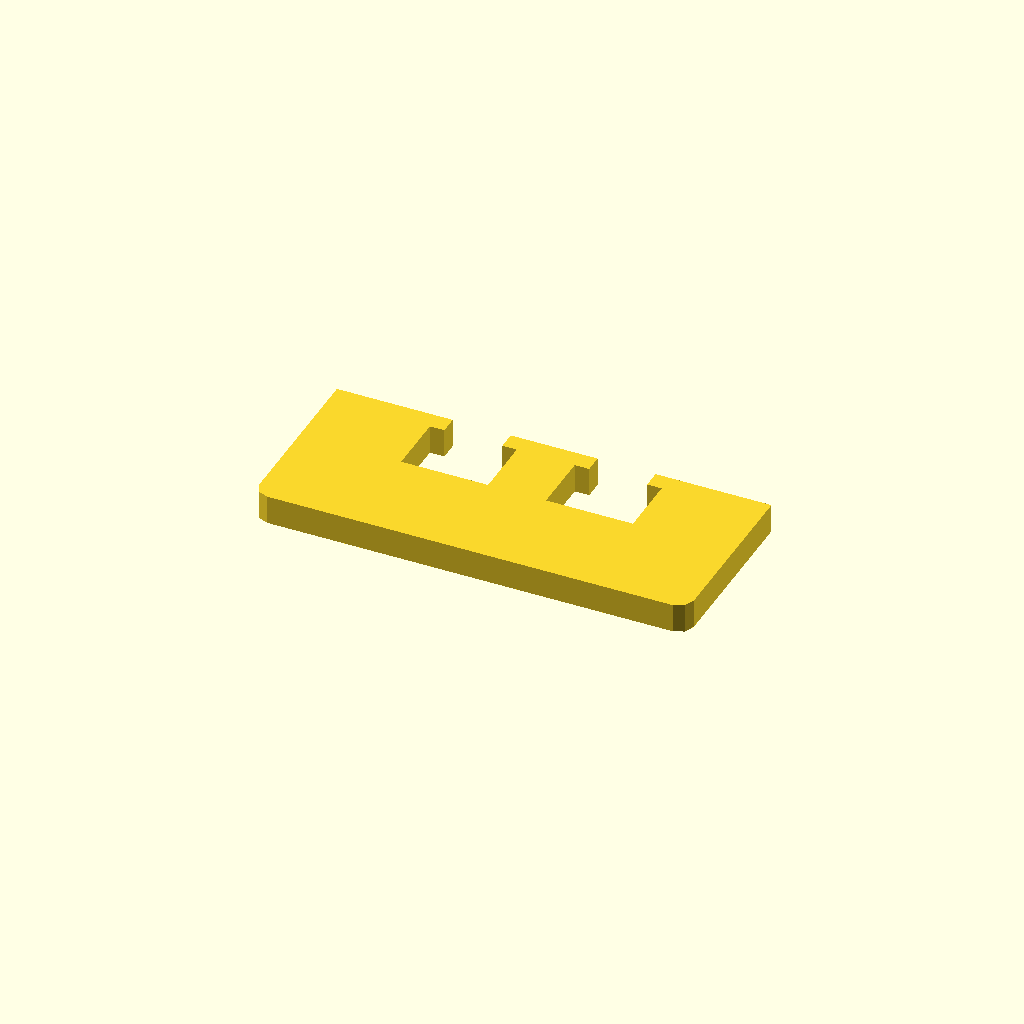
Cell 1: the model at its default parameters.
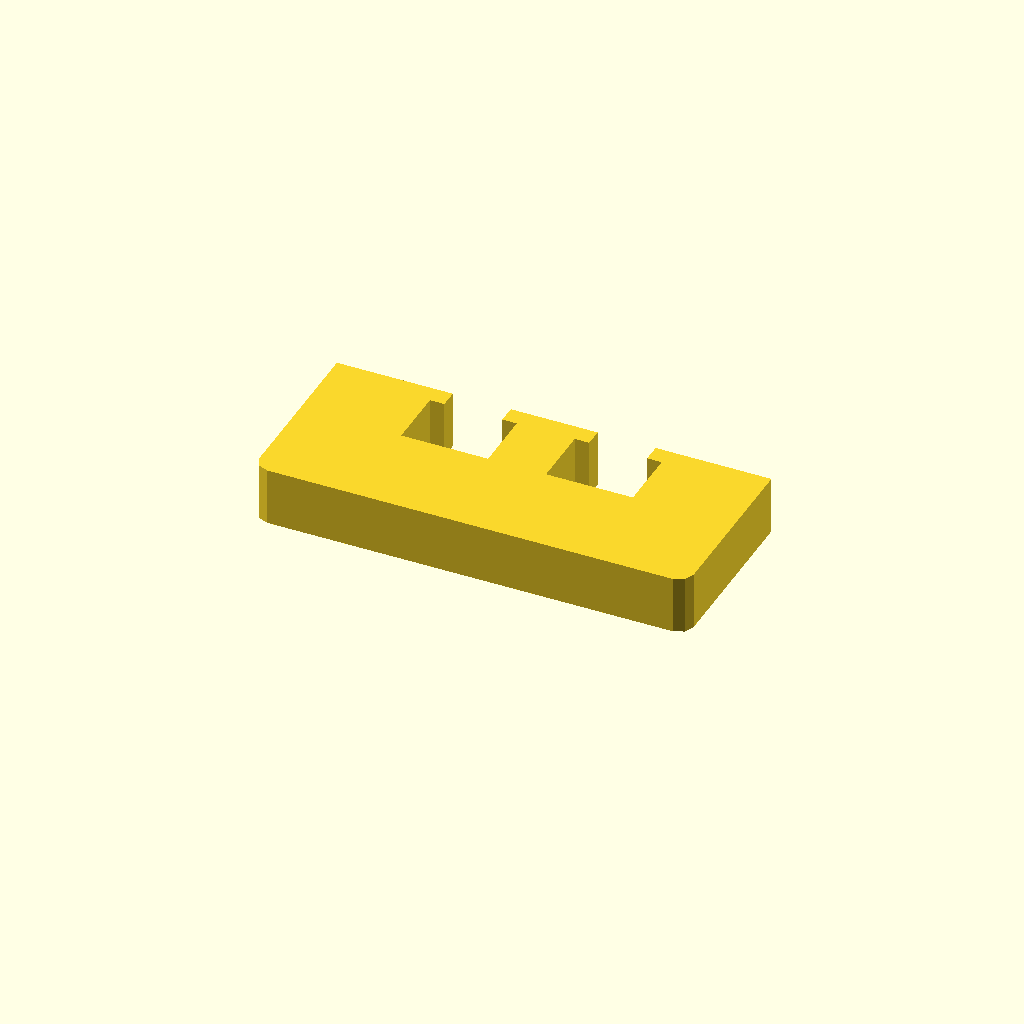
Cell 2 — profile_height set to 16, the other parameters unchanged.
All cells are drawn from one camera (rotation 55°, 0°, 25°, orthographic, colour scheme Cornfield), so only the parameter changes between them.
The OpenSCAD source (optional_data/data/sketch1/overslots/part_0040.scad):
$fn = 32;

// ----------------------------------------------------------------------
// Oversize slot bar: 120 mm bar with 2 oversize windows
// ----------------------------------------------------------------------

// --- parameters (mm) ---
profile_height = 8;       // extrusion height
profile_points = 24;      // points of the closed outline

profile = [[0, 4], [1.172, 1.172], [4, 0], [116, 0], [118.828, 1.172], [120, 4], [120, 50], [88, 50], [88, 45], [92, 45], [92, 28], [68, 28], [68, 45], [72, 45], [72, 50], [48, 50], [48, 45], [52, 45], [52, 28], [28, 28], [28, 45], [32, 45], [32, 50], [0, 50]];  // single closed polygon, 24 points, counter clockwise

// --- the one profile operation ---
linear_extrude(height = profile_height) polygon(points = profile);
Customizer parameters (derived from the source; name, type, default, range or options):
profile_height: number, default 8
profile_points: number, default 24
